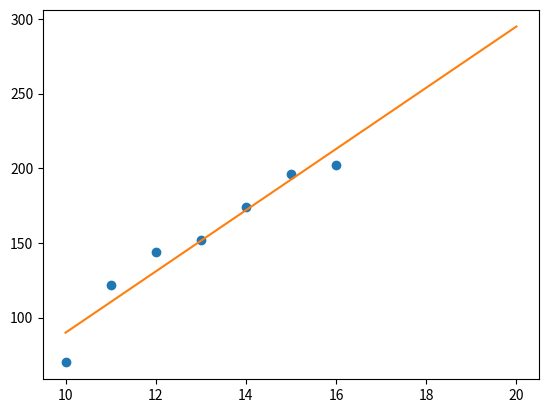

Here is the Python script that generated this plot:
import numpy as np
import pandas as pd
import matplotlib.pyplot as plt
from scipy.linalg import cholesky

def normal_equation(x_:np.ndarray, y_:np.ndarray, functions):
    A = np.vstack([func(x_) for func in functions]).T

    G = np.dot(A.T, A)
    b = np.dot(A.T, y_)

    L = cholesky(G, lower=True)

    y1 = np.linalg.solve(L, b)
    
    x_fit = np.linalg.solve(L.T, y1)

    return x_fit

def linear_function(x):
    return np.vstack([x, np.ones_like(x)])

def drow(x_, y_, fit_coefficients):
    fig = plt.figure()
    ax:plt.Axes = fig.add_subplot()

    ax.plot(x_, y_, 'o')
    
    x_new = np.linspace(10, 20, 101)
    y_new = np.vstack([x_new, np.ones_like(x_new)]).T @ fit_coefficients
    ax.plot(x_new, y_new)

    plt.savefig("least_square.png")

    plt.show()

def main():
    x_ = np.array([10, 11, 12, 13, 14, 15, 16])
    y_ = np.array([70, 122, 144, 152, 174, 196, 202])
    
    print("设函数为 y = a * x + b")
    
    fit_coefficients = normal_equation(x_, y_, [linear_function])
    
    print("参数为", fit_coefficients)
    print("拟合的函数为 y = {} * x + {}".format(fit_coefficients[0], fit_coefficients[1]))

    x_new = np.array([17, 18])
    #x_new = np.vstack([x_new, np.ones_like(x_new)]).T
    X_new = np.vstack((x_new, np.ones_like(x_new))).T
    y_new = X_new @ fit_coefficients

    df = pd.DataFrame(np.vstack((x_new, y_new)))
    print("结果为：\n", df)

    drow(x_, y_, fit_coefficients)
   
if __name__ == "__main__":
    main()
